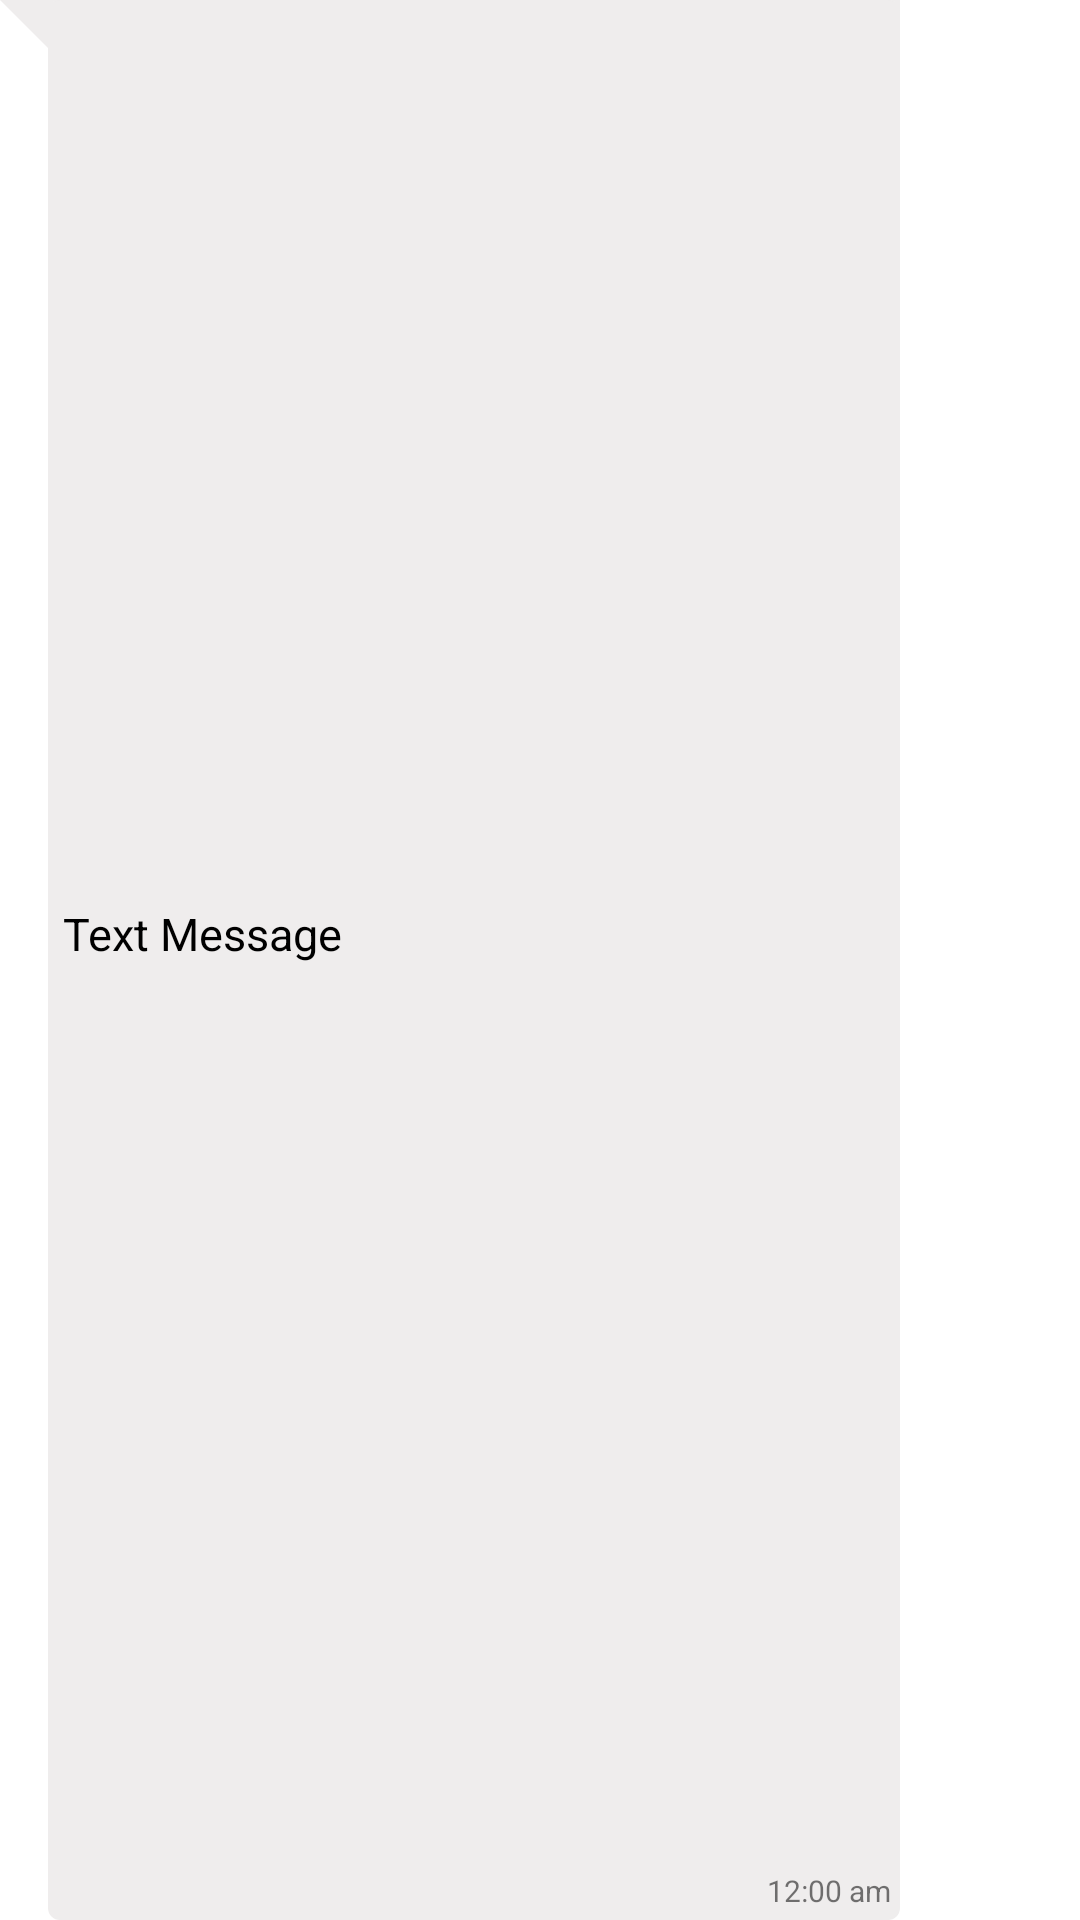

Write the Android layout XML for this screen, with the resource values it uses.
<!-- AndroidManifest.xml: application theme Theme.Interesto -->
<!-- res/layout/reciever_item.xml -->
<?xml version="1.0" encoding="utf-8"?>
<androidx.constraintlayout.widget.ConstraintLayout xmlns:android="http://schemas.android.com/apk/res/android"
    xmlns:app="http://schemas.android.com/apk/res-auto"
    xmlns:tools="http://schemas.android.com/tools"
    android:layout_width="wrap_content"
    android:layout_height="wrap_content"
    android:layout_margin="5dp"
    android:layout_marginStart="5dp"
    android:layout_marginLeft="5dp"
    android:layout_marginEnd="7dp"
    android:layout_marginRight="7dp"
    android:background="@drawable/reciever_bg"
    android:maxWidth="300dp"
    android:minHeight="30dp">

    <TextView
        android:id="@+id/recieverMsg"
        android:layout_width="wrap_content"
        android:layout_height="wrap_content"
        android:layout_margin="5dp"
        android:fontFamily="sans-serif"
        android:maxWidth="260dp"
        android:minWidth="100dp"
        android:paddingRight="3dp"
        android:text="Text Message"
        android:textColor="#000000"
        android:textSize="15sp"
        app:layout_constraintBottom_toTopOf="@+id/recieverTime"
        app:layout_constraintStart_toStartOf="@+id/guideline2"
        app:layout_constraintTop_toTopOf="parent"
        app:layout_constraintVertical_bias="0.499" />

    <TextView
        android:id="@+id/recieverTime"
        android:layout_width="wrap_content"
        android:layout_height="wrap_content"
        android:layout_marginRight="3dp"
        android:layout_marginBottom="3dp"
        android:text="12:00 am"
        android:textSize="10sp"
        app:layout_constraintBottom_toBottomOf="parent"
        app:layout_constraintEnd_toEndOf="parent" />

    <androidx.constraintlayout.widget.Guideline
        android:id="@+id/guideline2"
        android:layout_width="wrap_content"
        android:layout_height="wrap_content"
        android:orientation="vertical"
        app:layout_constraintGuide_begin="16dp" />
</androidx.constraintlayout.widget.ConstraintLayout>
<!-- resources referenced by this layout -->
<resources>
  <!-- drawable reciever_bg (drawable) -->
  <?xml version="1.0" encoding="utf-8"?>
  <layer-list xmlns:android="http://schemas.android.com/apk/res/android">
      <item>
          <rotate
              android:fromDegrees="-45"
              android:pivotX="0%"
              android:pivotY="0%"
              android:toDegrees="0" >
              <shape android:shape="rectangle" >
                  <solid android:color="#EFEDED" />
              </shape>
          </rotate>
      </item>
      <item android:left="16dp">
          <shape android:shape="rectangle" >
              <solid android:color="#EFEDED" />
              <corners android:radius="4dp" />
          </shape>
      </item>
  </layer-list>
  <style name="Theme.Interesto" parent="Theme.MaterialComponents.DayNight.DarkActionBar">
          
          <item name="colorPrimary">#D50000</item>
          <item name="colorPrimaryVariant">#912525</item>
          <item name="colorOnPrimary">@color/white</item>
          
          <item name="colorSecondary">@color/teal_200</item>
          <item name="colorSecondaryVariant">@color/teal_700</item>
          <item name="colorOnSecondary">@color/black</item>
          
          <item name="android:statusBarColor" tools:targetApi="l">?attr/colorPrimaryVariant</item>
          
      </style>
  <color name="white">#FFFFFFFF</color>
  <color name="teal_200">#FF03DAC5</color>
  <color name="teal_700">#FF018786</color>
  <color name="black">#FF000000</color>
</resources>
